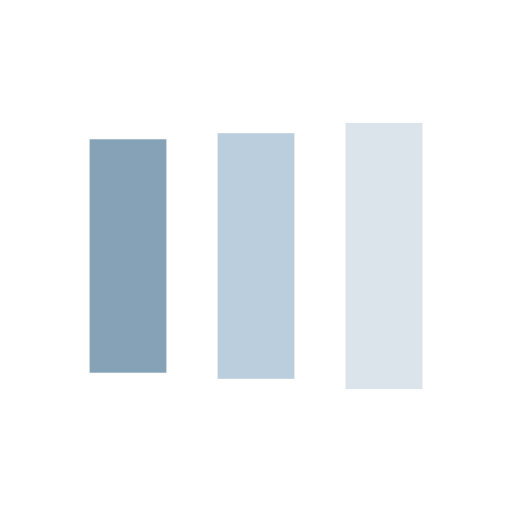
t = 0.00 s
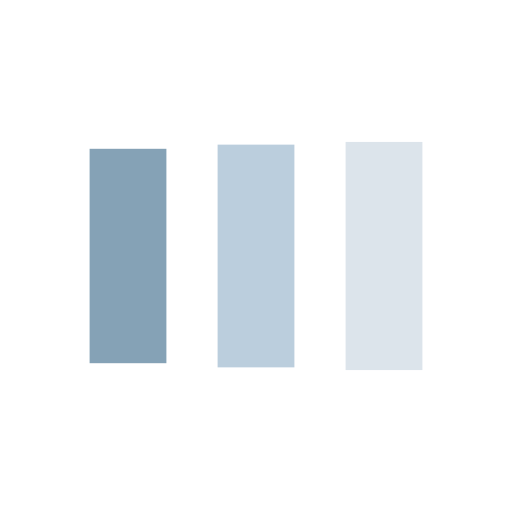
t = 0.13 s
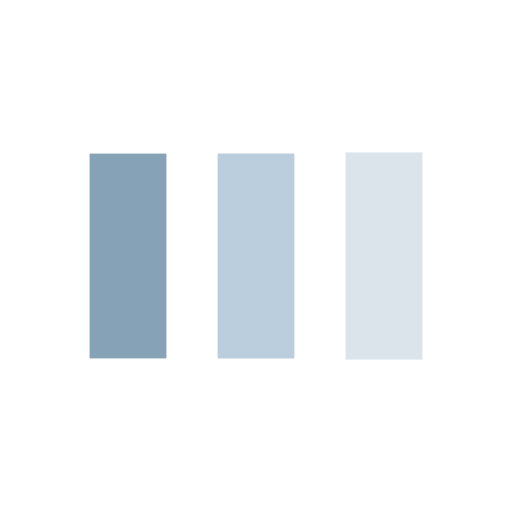
t = 0.38 s
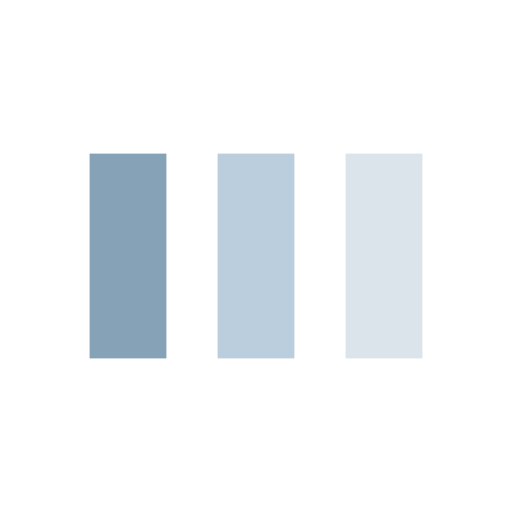
t = 0.50 s
t = 0.63 s: frame unchanged from t = 0.50 s, image omitted
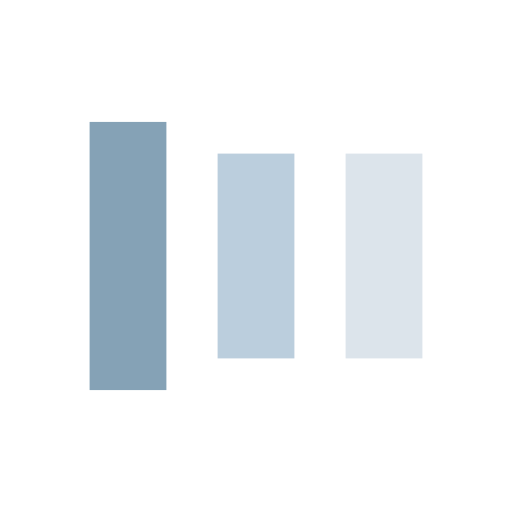
t = 0.88 s

The animated SVG that drew these frames (rendered in a browser with its animation timeline set to each time). Animation: 6 SMIL elements (animate=6); one cycle of 1.00 s, repeats indefinitely.

<svg width="200px"  height="200px"  xmlns="http://www.w3.org/2000/svg" viewBox="0 0 100 100" preserveAspectRatio="xMidYMid" class="lds-facebook" style="background: none;"><rect ng-attr-x="{{config.x1}}" ng-attr-y="{{config.y}}" ng-attr-width="{{config.width}}" ng-attr-height="{{config.height}}" ng-attr-fill="{{config.c1}}" x="17.5" y="25.672" width="15" height="48.656" fill="#85a2b6"><animate attributeName="y" calcMode="spline" values="18;30;30" keyTimes="0;0.5;1" dur="1" keySplines="0 0.5 0.5 1;0 0.5 0.5 1" begin="-0.2s" repeatCount="indefinite"></animate><animate attributeName="height" calcMode="spline" values="64;40;40" keyTimes="0;0.5;1" dur="1" keySplines="0 0.5 0.5 1;0 0.5 0.5 1" begin="-0.2s" repeatCount="indefinite"></animate></rect><rect ng-attr-x="{{config.x2}}" ng-attr-y="{{config.y}}" ng-attr-width="{{config.width}}" ng-attr-height="{{config.height}}" ng-attr-fill="{{config.c2}}" x="42.5" y="23.8886" width="15" height="52.2227" fill="#bbcedd"><animate attributeName="y" calcMode="spline" values="20.999999999999996;30;30" keyTimes="0;0.5;1" dur="1" keySplines="0 0.5 0.5 1;0 0.5 0.5 1" begin="-0.1s" repeatCount="indefinite"></animate><animate attributeName="height" calcMode="spline" values="58.00000000000001;40;40" keyTimes="0;0.5;1" dur="1" keySplines="0 0.5 0.5 1;0 0.5 0.5 1" begin="-0.1s" repeatCount="indefinite"></animate></rect><rect ng-attr-x="{{config.x3}}" ng-attr-y="{{config.y}}" ng-attr-width="{{config.width}}" ng-attr-height="{{config.height}}" ng-attr-fill="{{config.c3}}" x="67.5" y="30" width="15" height="40" fill="#dce4eb"><animate attributeName="y" calcMode="spline" values="24;30;30" keyTimes="0;0.5;1" dur="1" keySplines="0 0.5 0.5 1;0 0.5 0.5 1" begin="0s" repeatCount="indefinite"></animate><animate attributeName="height" calcMode="spline" values="52;40;40" keyTimes="0;0.5;1" dur="1" keySplines="0 0.5 0.5 1;0 0.5 0.5 1" begin="0s" repeatCount="indefinite"></animate></rect></svg>